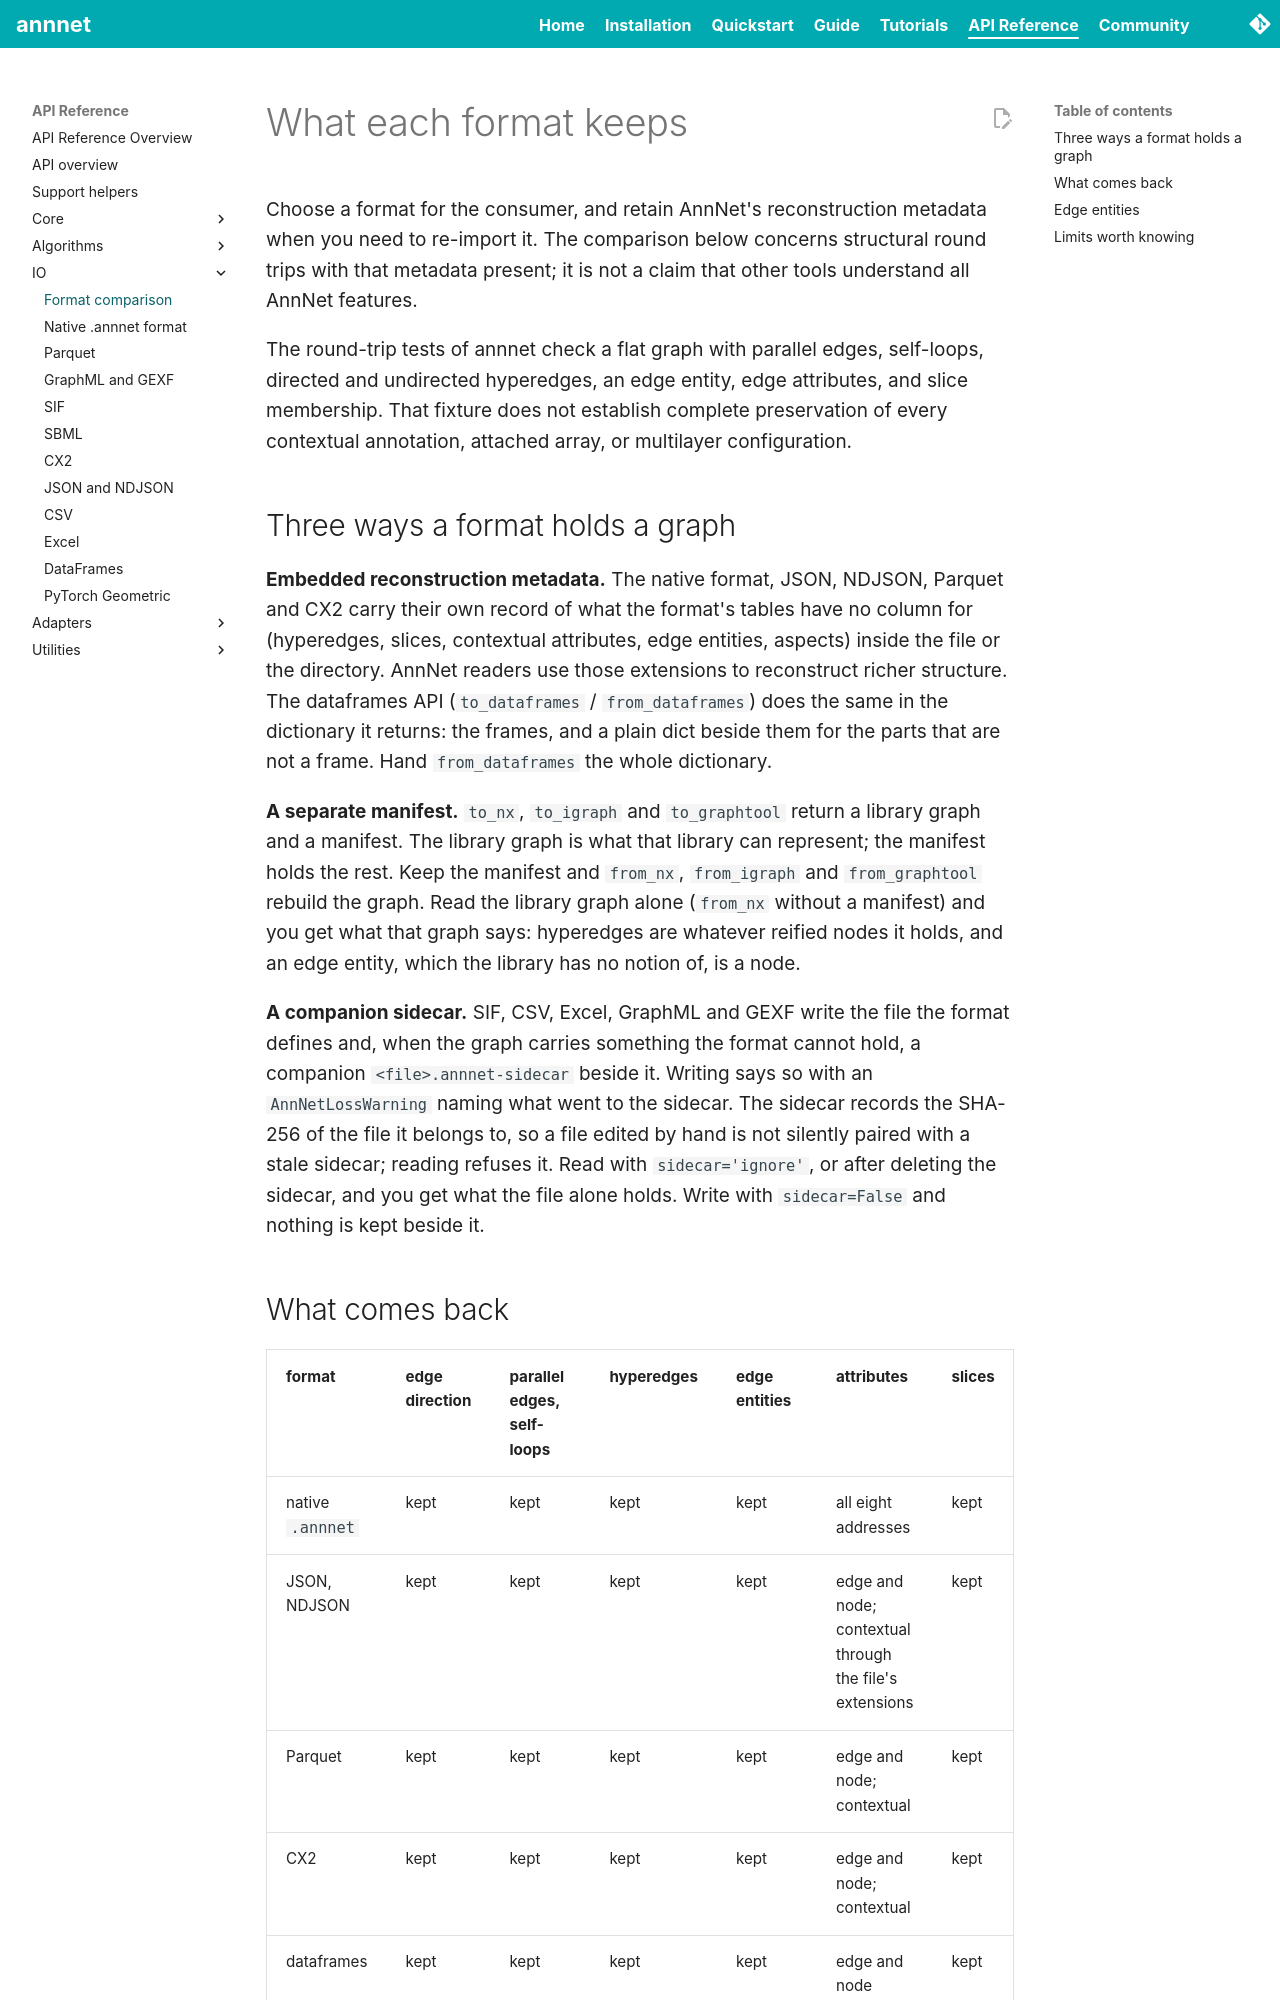

repository: saezlab/annnet · page: reference/io/format-comparison/index.html · generator: mkdocs

# What each format keeps

Choose a format for the consumer, and retain AnnNet's reconstruction metadata
when you need to re-import it. The comparison below concerns structural round
trips with that metadata present; it is not a claim that other tools understand
all AnnNet features.

The round-trip tests of annnet check a flat graph with parallel edges,
self-loops, directed and undirected hyperedges, an edge entity, edge attributes,
and slice membership. That fixture does not establish complete preservation of
every contextual annotation, attached array, or multilayer configuration.

## Three ways a format holds a graph

**Embedded reconstruction metadata.** The native format, JSON, NDJSON, Parquet and CX2
carry their own record of what the format's tables have no column for (hyperedges,
slices, contextual attributes, edge entities, aspects) inside the file or the
directory. AnnNet readers use those extensions to reconstruct richer structure. The dataframes API
(`to_dataframes` / `from_dataframes`) does the same in the dictionary it returns:
the frames, and a plain dict beside them for the parts that are not a frame.
Hand `from_dataframes` the whole dictionary.

**A separate manifest.** `to_nx`, `to_igraph` and `to_graphtool`
return a library graph and a manifest. The library graph is what that library can
represent; the manifest holds the rest. Keep the manifest and `from_nx`,
`from_igraph` and `from_graphtool` rebuild the graph. Read the library graph
alone (`from_nx` without a manifest) and you get what that graph says:
hyperedges are whatever reified nodes it holds, and an edge entity, which the
library has no notion of, is a node.

**A companion sidecar.** SIF, CSV, Excel, GraphML and GEXF write the file
the format defines and, when the graph carries something the format cannot hold,
a companion `<file>.annnet-sidecar` beside it. Writing says so with an
`AnnNetLossWarning` naming what went to the sidecar. The sidecar records the
SHA-256 of the file it belongs to, so a file edited by hand is not silently
paired with a stale sidecar; reading refuses it. Read with
`sidecar='ignore'`, or after deleting the sidecar, and you get what the file
alone holds. Write with `sidecar=False` and nothing is kept beside it.
